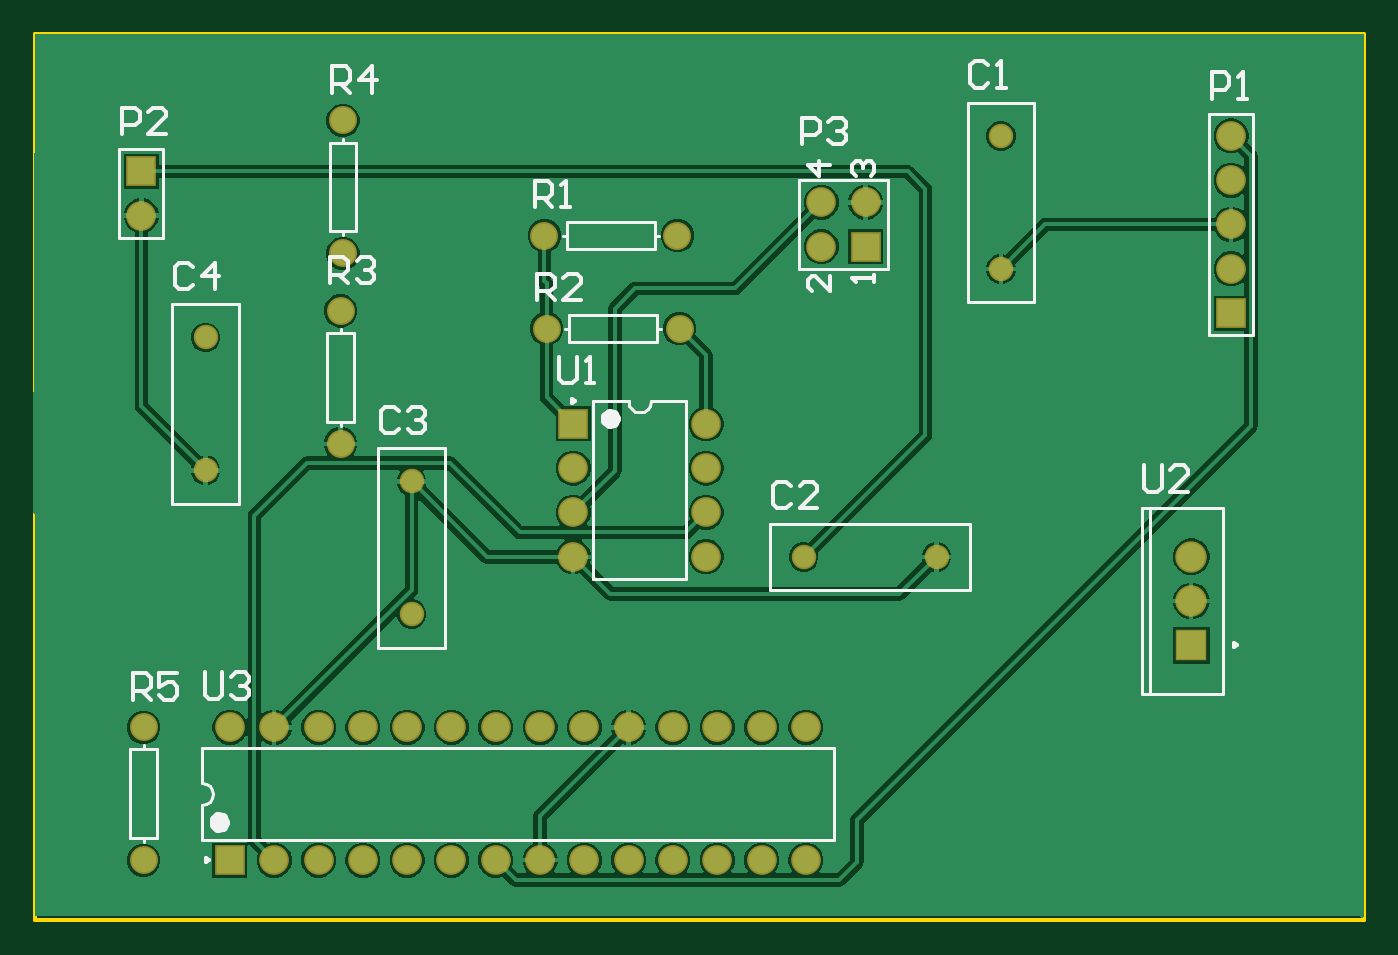
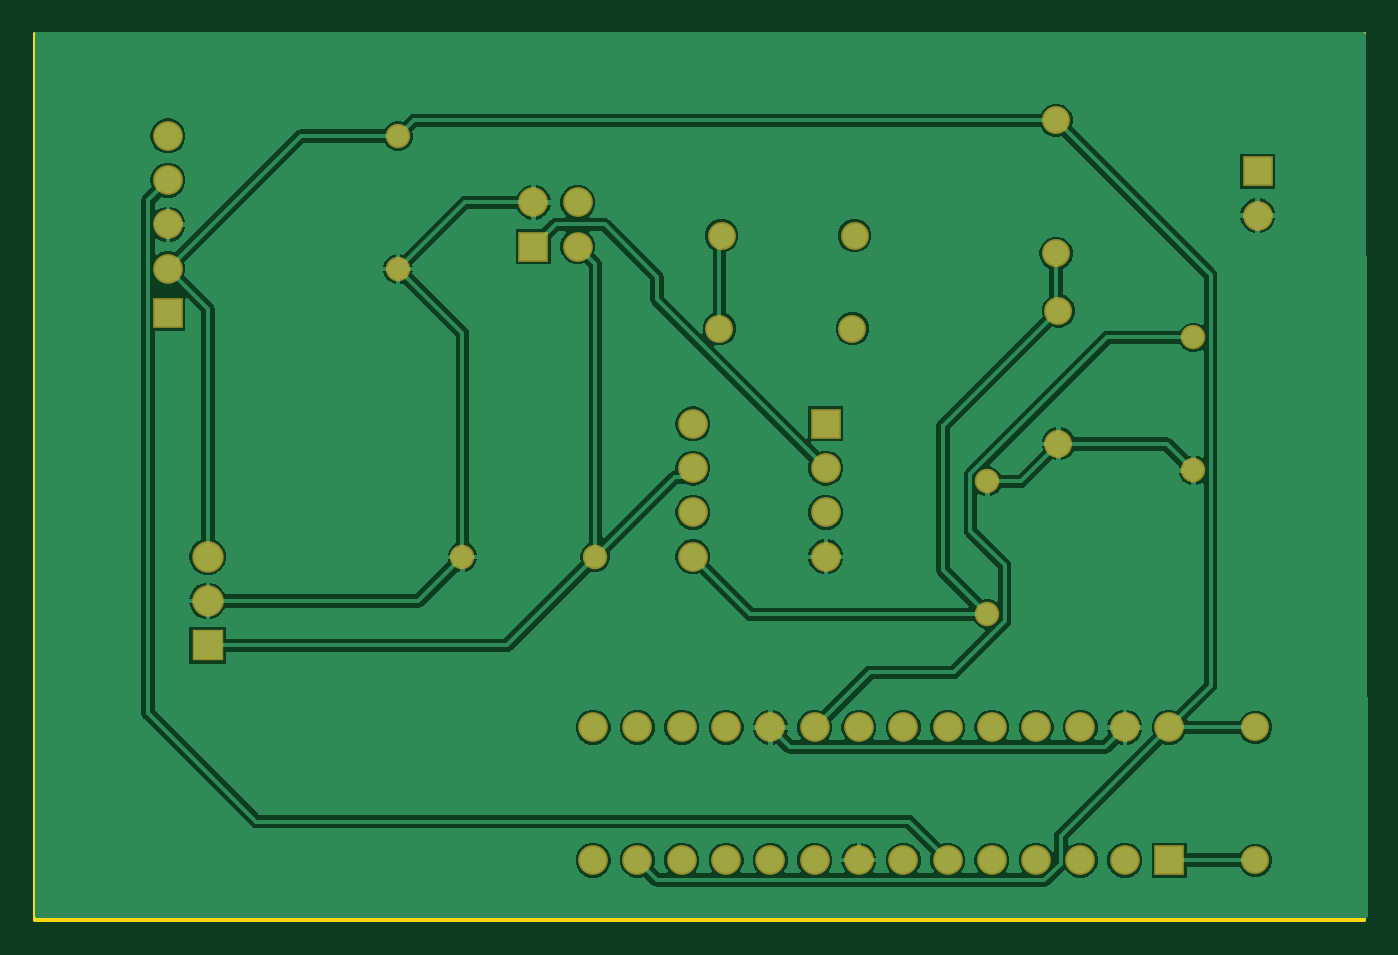
Circuit board: 10 layer files. Board 76.2 x 50.8 mm.
- bottom_copper: EE_3102.GBL (33516 bytes)
- bottom_silk: EE_3102.GBO (284 bytes)
- paste: EE_3102.GBP (282 bytes)
- bottom_mask: EE_3102.GBS (1898 bytes)
- outline: EE_3102.GKO (287 bytes)
- outline: EE_3102.GM1 (432 bytes)
- top_copper: EE_3102.GTL (34275 bytes)
- top_silk: EE_3102.GTO (7583 bytes)
- paste: EE_3102.GTP (286 bytes)
- top_mask: EE_3102.GTS (1897 bytes)

=== bottom_copper: EE_3102.GBL (33516 bytes, source omitted) ===
=== bottom_silk: EE_3102.GBO ===
G04*
G04 #@! TF.GenerationSoftware,Altium Limited,Altium Designer,22.1.2 (22)*
G04*
G04 Layer_Color=32896*
%FSLAX25Y25*%
%MOIN*%
G70*
G04*
G04 #@! TF.SameCoordinates,0EE1BFB4-235D-47A2-9C71-C2F2C54C5933*
G04*
G04*
G04 #@! TF.FilePolarity,Positive*
G04*
G01*
G75*
M02*

=== paste: EE_3102.GBP ===
G04*
G04 #@! TF.GenerationSoftware,Altium Limited,Altium Designer,22.1.2 (22)*
G04*
G04 Layer_Color=128*
%FSLAX25Y25*%
%MOIN*%
G70*
G04*
G04 #@! TF.SameCoordinates,0EE1BFB4-235D-47A2-9C71-C2F2C54C5933*
G04*
G04*
G04 #@! TF.FilePolarity,Positive*
G04*
G01*
G75*
M02*

=== bottom_mask: EE_3102.GBS ===
G04*
G04 #@! TF.GenerationSoftware,Altium Limited,Altium Designer,22.1.2 (22)*
G04*
G04 Layer_Color=16711935*
%FSLAX25Y25*%
%MOIN*%
G70*
G04*
G04 #@! TF.SameCoordinates,0EE1BFB4-235D-47A2-9C71-C2F2C54C5933*
G04*
G04*
G04 #@! TF.FilePolarity,Negative*
G04*
G01*
G75*
%ADD15R,0.06706X0.06706*%
%ADD16C,0.06706*%
%ADD17R,0.06706X0.06706*%
%ADD18C,0.06312*%
%ADD19C,0.05524*%
%ADD20R,0.07099X0.07099*%
%ADD21C,0.07099*%
D15*
X120500Y112500D02*
D03*
D16*
Y102500D02*
D03*
Y92500D02*
D03*
Y82500D02*
D03*
X150500Y112500D02*
D03*
Y102500D02*
D03*
Y92500D02*
D03*
Y82500D02*
D03*
X176500Y162500D02*
D03*
X186500D02*
D03*
X176500Y152500D02*
D03*
X269000Y177500D02*
D03*
Y167500D02*
D03*
Y157500D02*
D03*
Y147500D02*
D03*
X53000Y14000D02*
D03*
X63000D02*
D03*
X73000D02*
D03*
X83000D02*
D03*
X93000D02*
D03*
X103000D02*
D03*
X113000D02*
D03*
X123000D02*
D03*
X133000D02*
D03*
X143000D02*
D03*
X153000D02*
D03*
X163000D02*
D03*
X173000D02*
D03*
X43000Y44000D02*
D03*
X53000D02*
D03*
X63000D02*
D03*
X73000D02*
D03*
X83000D02*
D03*
X93000D02*
D03*
X103000D02*
D03*
X113000D02*
D03*
X123000D02*
D03*
X133000D02*
D03*
X143000D02*
D03*
X153000D02*
D03*
X163000D02*
D03*
X173000D02*
D03*
X23000Y159500D02*
D03*
D17*
X186500Y152500D02*
D03*
X269000Y137500D02*
D03*
X43000Y14000D02*
D03*
X23000Y169500D02*
D03*
D18*
X114500Y134000D02*
D03*
X144500D02*
D03*
X114000Y155000D02*
D03*
X144000D02*
D03*
X68000Y138000D02*
D03*
Y108000D02*
D03*
X68500Y181000D02*
D03*
Y151000D02*
D03*
X23500Y14000D02*
D03*
Y44000D02*
D03*
D19*
X217000Y177500D02*
D03*
Y147500D02*
D03*
X172500Y82500D02*
D03*
X202500D02*
D03*
X84000Y99500D02*
D03*
Y69500D02*
D03*
X37500Y132000D02*
D03*
Y102000D02*
D03*
D20*
X260000Y62500D02*
D03*
D21*
Y72500D02*
D03*
Y82500D02*
D03*
M02*

=== outline: EE_3102.GKO ===
G04*
G04 #@! TF.GenerationSoftware,Altium Limited,Altium Designer,22.1.2 (22)*
G04*
G04 Layer_Color=16711935*
%FSLAX25Y25*%
%MOIN*%
G70*
G04*
G04 #@! TF.SameCoordinates,0EE1BFB4-235D-47A2-9C71-C2F2C54C5933*
G04*
G04*
G04 #@! TF.FilePolarity,Positive*
G04*
G01*
G75*
M02*

=== outline: EE_3102.GM1 ===
G04*
G04 #@! TF.GenerationSoftware,Altium Limited,Altium Designer,22.1.2 (22)*
G04*
G04 Layer_Color=16711935*
%FSLAX25Y25*%
%MOIN*%
G70*
G04*
G04 #@! TF.SameCoordinates,0EE1BFB4-235D-47A2-9C71-C2F2C54C5933*
G04*
G04*
G04 #@! TF.FilePolarity,Positive*
G04*
G01*
G75*
%ADD14C,0.01000*%
D14*
X299000Y500D02*
Y200500D01*
X-1000Y500D02*
X299000D01*
X-1000Y200500D02*
X299000D01*
X-1000Y500D02*
Y200500D01*
M02*

=== top_copper: EE_3102.GTL (34275 bytes, source omitted) ===
=== top_silk: EE_3102.GTO (7583 bytes, source omitted) ===
=== paste: EE_3102.GTP ===
G04*
G04 #@! TF.GenerationSoftware,Altium Limited,Altium Designer,22.1.2 (22)*
G04*
G04 Layer_Color=8421504*
%FSLAX25Y25*%
%MOIN*%
G70*
G04*
G04 #@! TF.SameCoordinates,0EE1BFB4-235D-47A2-9C71-C2F2C54C5933*
G04*
G04*
G04 #@! TF.FilePolarity,Positive*
G04*
G01*
G75*
M02*

=== top_mask: EE_3102.GTS ===
G04*
G04 #@! TF.GenerationSoftware,Altium Limited,Altium Designer,22.1.2 (22)*
G04*
G04 Layer_Color=8388736*
%FSLAX25Y25*%
%MOIN*%
G70*
G04*
G04 #@! TF.SameCoordinates,0EE1BFB4-235D-47A2-9C71-C2F2C54C5933*
G04*
G04*
G04 #@! TF.FilePolarity,Negative*
G04*
G01*
G75*
%ADD15R,0.06706X0.06706*%
%ADD16C,0.06706*%
%ADD17R,0.06706X0.06706*%
%ADD18C,0.06312*%
%ADD19C,0.05524*%
%ADD20R,0.07099X0.07099*%
%ADD21C,0.07099*%
D15*
X120500Y112500D02*
D03*
D16*
Y102500D02*
D03*
Y92500D02*
D03*
Y82500D02*
D03*
X150500Y112500D02*
D03*
Y102500D02*
D03*
Y92500D02*
D03*
Y82500D02*
D03*
X176500Y162500D02*
D03*
X186500D02*
D03*
X176500Y152500D02*
D03*
X269000Y177500D02*
D03*
Y167500D02*
D03*
Y157500D02*
D03*
Y147500D02*
D03*
X53000Y14000D02*
D03*
X63000D02*
D03*
X73000D02*
D03*
X83000D02*
D03*
X93000D02*
D03*
X103000D02*
D03*
X113000D02*
D03*
X123000D02*
D03*
X133000D02*
D03*
X143000D02*
D03*
X153000D02*
D03*
X163000D02*
D03*
X173000D02*
D03*
X43000Y44000D02*
D03*
X53000D02*
D03*
X63000D02*
D03*
X73000D02*
D03*
X83000D02*
D03*
X93000D02*
D03*
X103000D02*
D03*
X113000D02*
D03*
X123000D02*
D03*
X133000D02*
D03*
X143000D02*
D03*
X153000D02*
D03*
X163000D02*
D03*
X173000D02*
D03*
X23000Y159500D02*
D03*
D17*
X186500Y152500D02*
D03*
X269000Y137500D02*
D03*
X43000Y14000D02*
D03*
X23000Y169500D02*
D03*
D18*
X114500Y134000D02*
D03*
X144500D02*
D03*
X114000Y155000D02*
D03*
X144000D02*
D03*
X68000Y138000D02*
D03*
Y108000D02*
D03*
X68500Y181000D02*
D03*
Y151000D02*
D03*
X23500Y14000D02*
D03*
Y44000D02*
D03*
D19*
X217000Y177500D02*
D03*
Y147500D02*
D03*
X172500Y82500D02*
D03*
X202500D02*
D03*
X84000Y99500D02*
D03*
Y69500D02*
D03*
X37500Y132000D02*
D03*
Y102000D02*
D03*
D20*
X260000Y62500D02*
D03*
D21*
Y72500D02*
D03*
Y82500D02*
D03*
M02*

